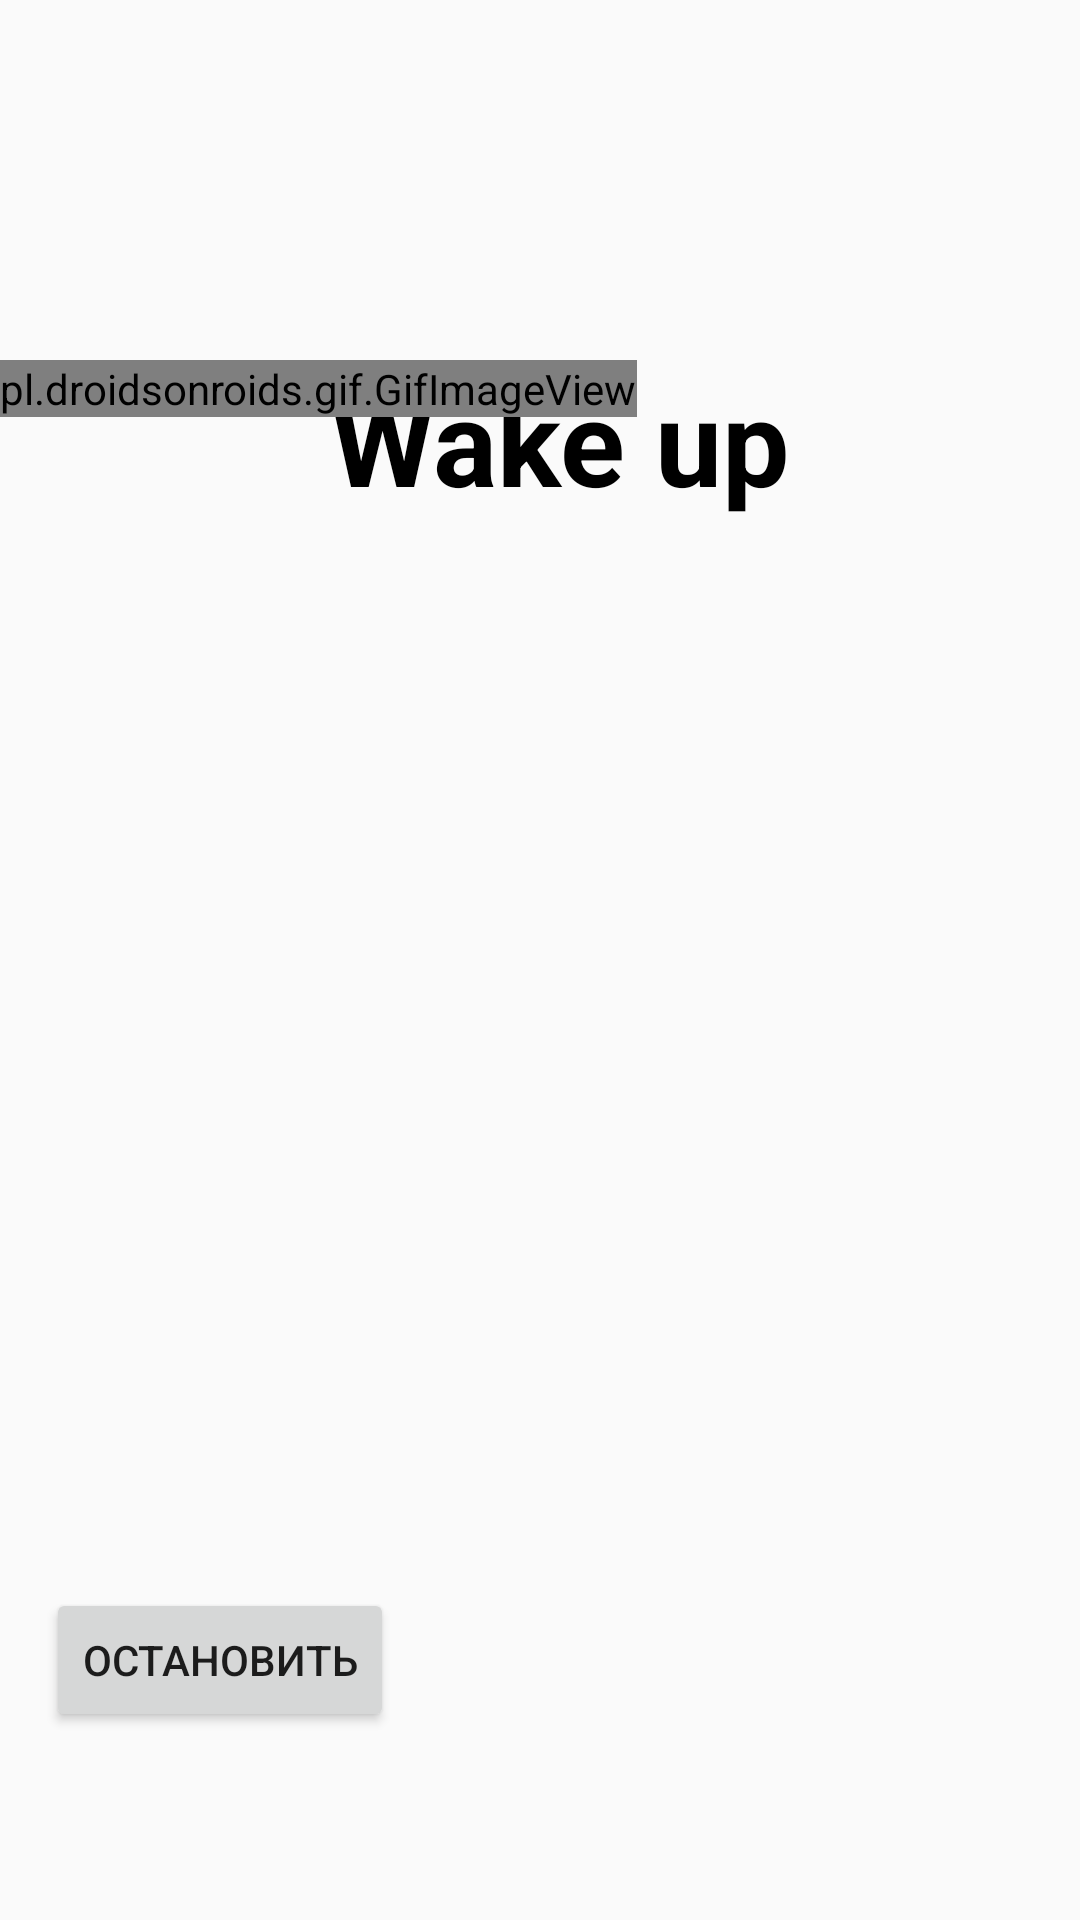

Produce the Android XML layout that renders to this screen, including the resource entries it uses.
<!-- AndroidManifest.xml: activity theme Theme.AppCompat.Light.NoActionBar -->
<!-- res/layout/activity_alarm_on.xml -->
<?xml version="1.0" encoding="utf-8"?>
<androidx.constraintlayout.widget.ConstraintLayout xmlns:android="http://schemas.android.com/apk/res/android"
    xmlns:app="http://schemas.android.com/apk/res-auto"
    xmlns:tools="http://schemas.android.com/tools"
    android:layout_width="match_parent"
    android:layout_height="match_parent"
    tools:context=".AlarmOnActivity">

    <TextView
        android:id="@+id/textView2"
        android:layout_width="wrap_content"
        android:layout_height="wrap_content"
        android:layout_marginTop="120dp"
        android:text="Wake up"
        android:textColor="@color/black"
        android:textSize="40dp"
        android:textStyle="bold"
        app:layout_constraintEnd_toEndOf="parent"
        app:layout_constraintHorizontal_bias="0.533"
        app:layout_constraintStart_toStartOf="parent"
        app:layout_constraintTop_toTopOf="parent" />

    <Button
        android:id="@+id/button2"
        android:layout_width="wrap_content"
        android:layout_height="wrap_content"
        android:layout_marginTop="356dp"
        android:layout_marginEnd="132dp"
        android:text="Остановить"
        app:layout_constraintEnd_toEndOf="@+id/textView2"
        app:layout_constraintTop_toBottomOf="@+id/textView2" />

    <pl.droidsonroids.gif.GifImageView
        android:id="@+id/gifImageView"
        android:layout_width="wrap_content"
        android:layout_height="wrap_content"
        android:src="@drawable/orlv"
        app:layout_constraintStart_toStartOf="parent"
        app:layout_constraintTop_toTopOf="@+id/textView2" />
</androidx.constraintlayout.widget.ConstraintLayout>
<!-- resources referenced by this layout -->
<resources>

  <!-- not gathered from this repository: default colours our renderer supplied (Android Studio template values) -->
  <color name="black">#FF000000</color>
</resources>
